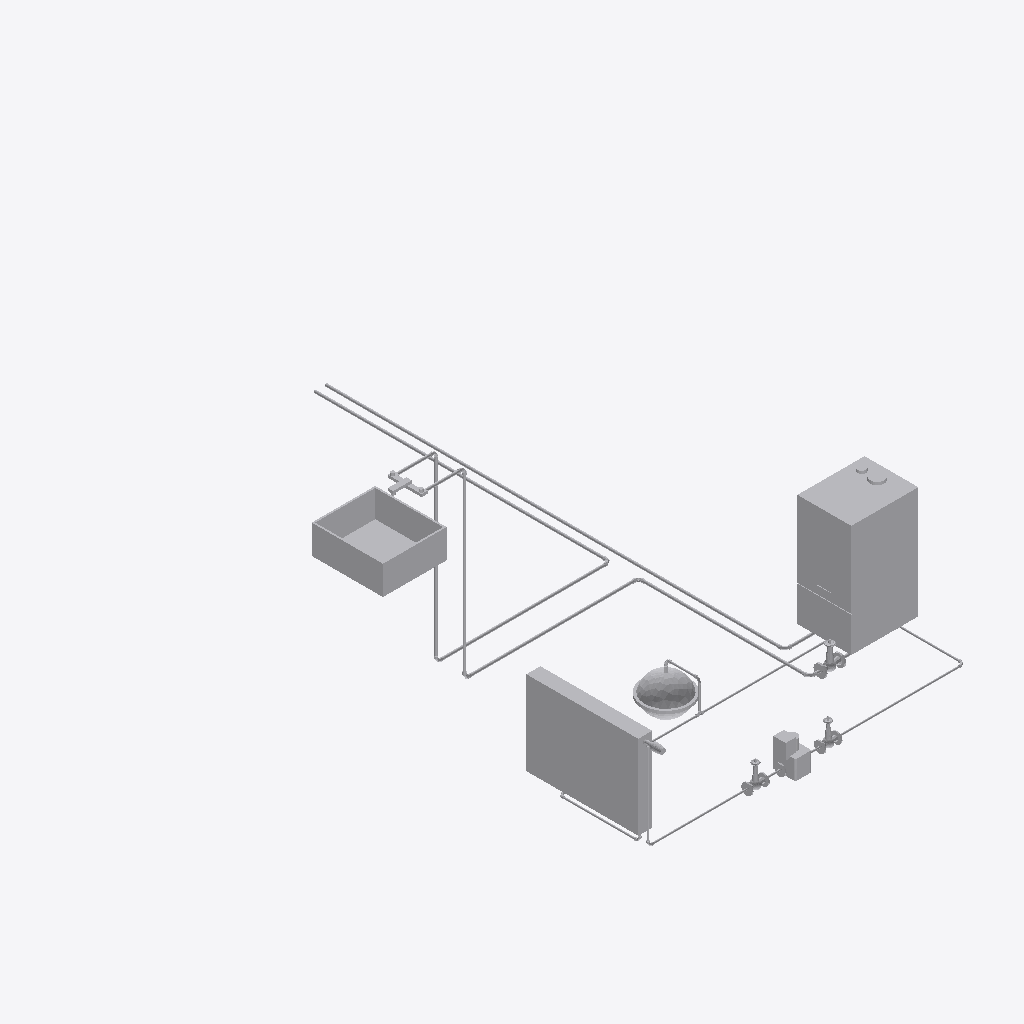
Isometric view of an IFC building model (IFC-SPF (STEP), schema IFC4, length unit millimetre), seen from the south-west, elements coloured by IFC class (only those large enough to see are counted): 41 other elements (light grey).
Extent 2.7 m × 4.1 m × 1.5 m (x, y, z). Storeys (1): Level 0 Ground Floor at 0.00 m. Elements (57): 29 IfcPipeSegment, 19 IfcPipeFitting, 4 IfcValve, 1 IfcBoiler, 1 IfcPump, 1 IfcSanitaryTerminal, 1 IfcSpaceHeater, 1 IfcTank.

HEADER;
FILE_DESCRIPTION(('ViewDefinition [CoordinationView_V2.0]'),'2;1');
FILE_NAME('Projektnummer','2015-08-25T19:53:18',(''),(''),'The EXPRESS Data Manager Version 5.02.0100.07 : ','20150512_1015(x64) - Exporter 15.4.0.0 - Alterna','');
FILE_SCHEMA(('IFC4'));
ENDSEC;
DATA;
#102=IFCPROJECT('0olGgR0sL7ePSmMc1aGvIp',#42,'Projektnummer',$,$,'Projektname','Projektstatus',(#94),#89);
#47060=IFCSITE('0olGgR0sL7ePSmMc1aGvIn',#42,'Default',$,'',#47059,$,$,.ELEMENT.,(50,47,22,547607),(6,2,59,286575),0.0,$,$);
#117=IFCBUILDING('0olGgR0sL7ePSmMc1aGvIo',#42,'',$,$,#33,$,'',.ELEMENT.,$,$,#113);
#130=IFCBUILDINGSTOREY('0olGgR0sL7ePSmMc2RiGNQ',#42,'Level 0 Ground Floor',$,$,#128,$,'Level 0 Ground Floor',.ELEMENT.,0.0);
#30675=IFCBOILER('1UKRUSuCz9RQNG51B2B1vV',#42,'Boiler Domestic Hot Water IFC4 Schema:Allgemein:912448',$,'Allgemein',#30674,#30668,'912448',$);
#20352=IFCSPACEHEATER('1UKRUSuCz9RQNG51B2B1ul',#42,'Radiator:600/800/100 D15:912432',$,'600/800/100 D15',#20351,#20343,'912432',$);
#34814=IFCSANITARYTERMINAL('1UKRUSuCz9RQNG51B2B1v8',#42,'Sink - Work:510 mmx455 mm:912471',$,'510 mmx455 mm',#34813,#34807,'912471',$);
#18389=IFCTANK('1UKRUSuCz9RQNG51B2B1u_',#42,'Vessel IFC4 Schema:ND 25:912417',$,'ND 25',#18388,#18382,'912417',$);
#36444=IFCPIPESEGMENT('1UKRUSuCz9RQNG51B2B1vv',#42,'Pipe Types:Kupfer - Hartgelötet:912486',$,'Pipe Types:Kupfer - Hartgelötet:142438',#36428,#36441,'912486',$);
#12741=IFCPUMP('1UKRUSuCz9RQNG51B2B1u6',#42,'Pump IFC4 Schema:Allgemein:912409',$,'Allgemein',#12740,#12734,'912409',$);
#36705=IFCPIPESEGMENT('1UKRUSuCz9RQNG51B2B1vr',#42,'Pipe Types:Kupfer - Hartgelötet:912490',$,'Pipe Types:Kupfer - Hartgelötet:142438',#36689,#36702,'912490',$);
#37865=IFCPIPESEGMENT('1UKRUSuCz9RQNG51B2B1vf',#42,'Pipe Types:Kupfer - Hartgelötet:912502',$,'Pipe Types:Kupfer - Hartgelötet:142438',#37845,#37862,'912502',$);
#34943=IFCPIPESEGMENT('1UKRUSuCz9RQNG51B2B1v7',#42,'Pipe Types:Kupfer - Hartgelötet:912472',$,'Pipe Types:Kupfer - Hartgelötet:142438',#34927,#34940,'912472',$);
#35379=IFCPIPESEGMENT('1UKRUSuCz9RQNG51B2B1v1',#42,'Pipe Types:Kupfer - Hartgelötet:912478',$,'Pipe Types:Kupfer - Hartgelötet:142438',#35363,#35376,'912478',$);
#44853=IFCVALVE('1UKRUSuCz9RQNG51B2B1vd',#42,'Valve IFC4 Schema:Allgemein:912504',$,'Allgemein',#44852,#44846,'912504',$);
#37054=IFCPIPESEGMENT('1UKRUSuCz9RQNG51B2B1vl',#42,'Pipe Types:Kupfer - Hartgelötet:912496',$,'Pipe Types:Kupfer - Hartgelötet:142438',#37038,#37051,'912496',$);
#35552=IFCPIPESEGMENT('1UKRUSuCz9RQNG51B2B1v$',#42,'Pipe Types:Kupfer - Hartgelötet:912480',$,'Pipe Types:Kupfer - Hartgelötet:142438',#35536,#35549,'912480',$);
#7646=IFCVALVE('1UKRUSuCz9RQNG51B2B1u7',#42,'Valve IFC4 Schema:Allgemein:912408',$,'Allgemein',#7645,#7639,'912408',$);
#13190=IFCVALVE('1UKRUSuCz9RQNG51B2B1u3',#42,'Valve IFC4 Schema:Allgemein:912412',$,'Allgemein',#13189,#13183,'912412',$);
#162=IFCPIPESEGMENT('1UKRUSuCz9RQNG51B2B1uB',#42,'Pipe Types:Kupfer - Hartgelötet:912404',$,'Pipe Types:Kupfer - Hartgelötet:142438',#133,#154,'912404',$);
#13519=IFCPIPESEGMENT('1UKRUSuCz9RQNG51B2B1u0',#42,'Pipe Types:Kupfer - Hartgelötet:912415',$,'Pipe Types:Kupfer - Hartgelötet:142438',#13499,#13516,'912415',$);
#29550=IFCPIPESEGMENT('1UKRUSuCz9RQNG51B2B1uj',#42,'Pipe Types:Kupfer - Hartgelötet:912434',$,'Pipe Types:Kupfer - Hartgelötet:142438',#29530,#29547,'912434',$);
#30017=IFCPIPESEGMENT('1UKRUSuCz9RQNG51B2B1ud',#42,'Pipe Types:Kupfer - Hartgelötet:912440',$,'Pipe Types:Kupfer - Hartgelötet:142438',#30001,#30014,'912440',$);
#29269=IFCVALVE('1UKRUSuCz9RQNG51B2B1uk',#42,'Thermostatic Valve:DN15:912433',$,'DN15',#29268,#29260,'912433',$);
#29735=IFCPIPESEGMENT('1UKRUSuCz9RQNG51B2B1uh',#42,'Pipe Types:Kupfer - Hartgelötet:912436',$,'Pipe Types:Kupfer - Hartgelötet:142438',#29719,#29732,'912436',$);
#30958=IFCPIPESEGMENT('1UKRUSuCz9RQNG51B2B1vU',#42,'Pipe Types:Kupfer - Hartgelötet:912449',$,'Pipe Types:Kupfer - Hartgelötet:142438',#30942,#30955,'912449',$);
#35206=IFCPIPESEGMENT('1UKRUSuCz9RQNG51B2B1v3',#42,'Pipe Types:Kupfer - Hartgelötet:912476',$,'Pipe Types:Kupfer - Hartgelötet:142438',#35188,#35203,'912476',$);
#35727=IFCPIPESEGMENT('1UKRUSuCz9RQNG51B2B1vz',#42,'Pipe Types:Kupfer - Hartgelötet:912482',$,'Pipe Types:Kupfer - Hartgelötet:142438',#35709,#35724,'912482',$);
#19925=IFCPIPESEGMENT('1UKRUSuCz9RQNG51B2B1us',#42,'Pipe Types:Kupfer - Hartgelötet:912425',$,'Pipe Types:Kupfer - Hartgelötet:142438',#19909,#19922,'912425',$);
#31703=IFCPIPESEGMENT('1UKRUSuCz9RQNG51B2B1vK',#42,'Pipe Types:Kupfer - Hartgelötet:912459',$,'Pipe Types:Kupfer - Hartgelötet:142438',#31687,#31700,'912459',$);
#18989=IFCPIPESEGMENT('1UKRUSuCz9RQNG51B2B1uv',#42,'Pipe Types:Kupfer - Hartgelötet:912422',$,'Pipe Types:Kupfer - Hartgelötet:142438',#18973,#18986,'912422',$);
#18804=IFCPIPESEGMENT('1UKRUSuCz9RQNG51B2B1ux',#42,'Pipe Types:Kupfer - Hartgelötet:912420',$,'Pipe Types:Kupfer - Hartgelötet:142438',#18788,#18801,'912420',$);
#36610=IFCPIPEFITTING('1UKRUSuCz9RQNG51B2B1vt',#42,'Bogen Kupfer:Allgemein:912488',$,'Allgemein',#36609,#36603,'912488',$);
#35109=IFCPIPEFITTING('1UKRUSuCz9RQNG51B2B1v5',#42,'Bogen Kupfer:Allgemein:912474',$,'Allgemein',#35108,#35102,'912474',$);
#36346=IFCPIPEFITTING('1UKRUSuCz9RQNG51B2B1vx',#42,'Bogen Kupfer:Allgemein:912484',$,'Allgemein',#36345,#36339,'912484',$);
#37222=IFCPIPEFITTING('1UKRUSuCz9RQNG51B2B1vj',#42,'Bogen Kupfer:Allgemein:912498',$,'Allgemein',#37221,#37213,'912498',$);
#37763=IFCPIPEFITTING('1UKRUSuCz9RQNG51B2B1vh',#42,'Bogen Kupfer:Allgemein:912500',$,'Allgemein',#37762,#37756,'912500',$);
#36871=IFCPIPEFITTING('1UKRUSuCz9RQNG51B2B1vp',#42,'Bogen Kupfer:Allgemein:912492',$,'Allgemein',#36870,#36864,'912492',$);
#36959=IFCPIPEFITTING('1UKRUSuCz9RQNG51B2B1vn',#42,'Bogen Kupfer:Allgemein:912494',$,'Allgemein',#36958,#36952,'912494',$);
#45701=IFCPIPEFITTING('1UKRUSuCz9RQNG51B2B1va',#42,'Bogen Kupfer:Allgemein:912507',$,'Allgemein',#45700,#45694,'912507',$);
#20105=IFCPIPEFITTING('1UKRUSuCz9RQNG51B2B1up',#42,'Bogen Kupfer:Allgemein:912428',$,'Allgemein',#20104,#20098,'912428',$);
#13328=IFCPIPESEGMENT('1UKRUSuCz9RQNG51B2B1u2',#42,'Pipe Types:Kupfer - Hartgelötet:912413',$,'Pipe Types:Kupfer - Hartgelötet:142438',#13312,#13325,'912413',$);
#19774=IFCPIPEFITTING('1UKRUSuCz9RQNG51B2B1ut',#42,'T-Stück Kupfer:Allgemein:912424',$,'Allgemein',#19773,#19763,'912424',$);
#20193=IFCPIPEFITTING('1UKRUSuCz9RQNG51B2B1un',#42,'Bogen Kupfer:Allgemein:912430',$,'Allgemein',#20192,#20186,'912430',$);
#29915=IFCPIPEFITTING('1UKRUSuCz9RQNG51B2B1uf',#42,'Bogen Kupfer:Allgemein:912438',$,'Allgemein',#29914,#29906,'912438',$);
ENDSEC;
